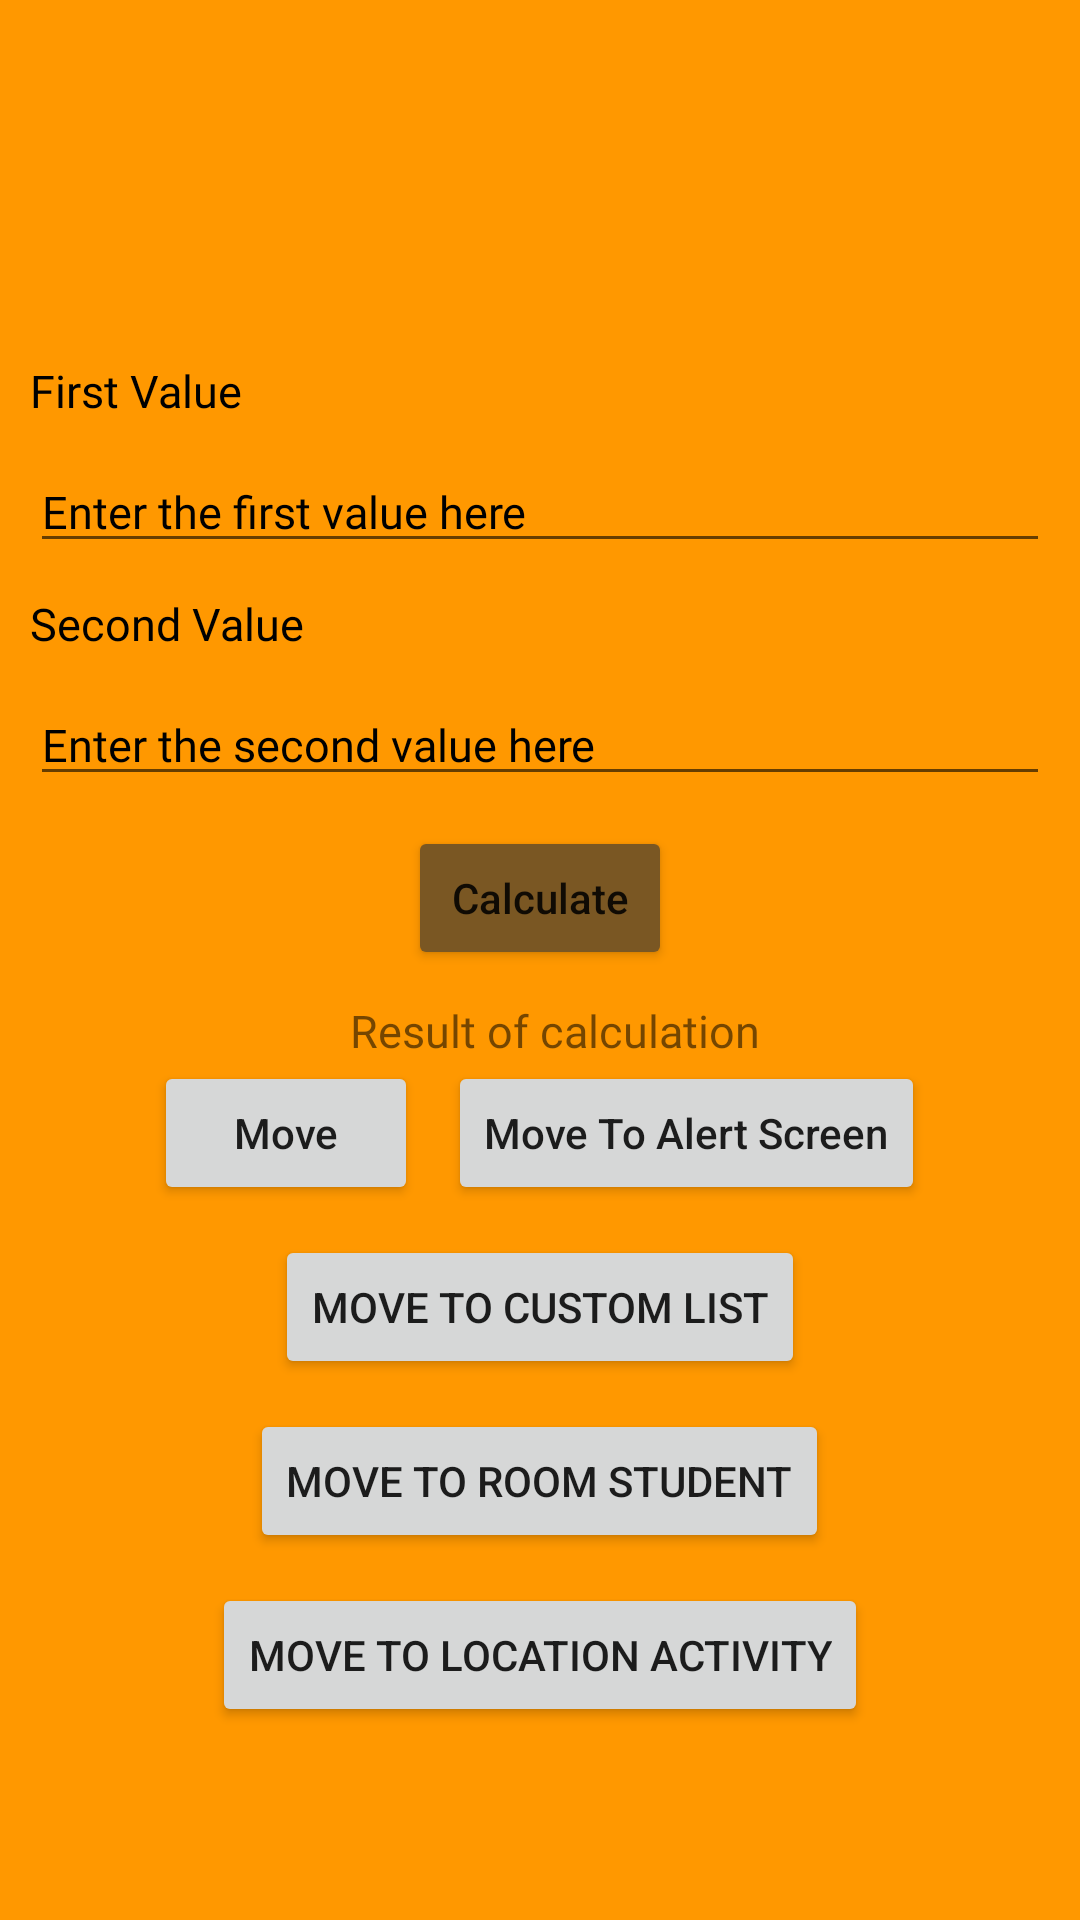

The Android layout XML behind this screen, and the referenced resources:
<!-- AndroidManifest.xml: application theme Theme.ClassProjectE6 -->
<!-- res/layout/activity_main.xml -->
<?xml version="1.0" encoding="utf-8"?>
<RelativeLayout
    xmlns:android="http://schemas.android.com/apk/res/android"
    xmlns:tools="http://schemas.android.com/tools"
    android:layout_width="match_parent"
    android:layout_height="match_parent"
    android:id="@+id/parent_layout"
    android:background="@color/bg_color"
    tools:context=".MainActivity">

    <ImageView
        android:layout_width="100dp"
        android:layout_height="100dp"
        android:id="@+id/main_iv"
        android:layout_centerInParent="true"
        android:layout_alignParentTop="true"
        android:layout_marginTop="10dp"
        android:src="@drawable/ic_main_iv"
        />

    <TextView
        android:layout_width="wrap_content"
        android:layout_height="wrap_content"
        android:id="@+id/first_value_tv"
        android:layout_below="@id/main_iv"
        android:layout_marginStart="10dp"
        android:layout_marginTop="10dp"
        android:text="@string/first_value_tv"
        android:textSize="15sp"
        android:fontFamily="@font/tw_averta_regular"
        android:textColor="@color/black"/>

    <EditText
        android:id="@+id/first_value_et"
        android:layout_width="match_parent"
        android:layout_height="wrap_content"
        android:layout_below="@id/first_value_tv"
        android:layout_marginStart="10dp"
        android:layout_marginTop="10dp"
        android:layout_marginEnd="10dp"
        android:fontFamily="@font/tw_averta_regular"
        android:hint="@string/enter_the_first_value_here_et"
        android:inputType="number"
        android:maxLength="5"
        android:textColor="@color/black"
        android:textColorHint="@color/black"
        android:textSize="15sp" />

    <TextView
        android:layout_width="wrap_content"
        android:layout_height="wrap_content"
        android:id="@+id/second_value_tv"
        android:layout_below="@id/first_value_et"
        android:layout_marginStart="10dp"
        android:layout_marginTop="10dp"
        android:text="@string/second_value_tv"
        android:textSize="15sp"
        android:fontFamily="@font/tw_averta_regular"
        android:textColor="@color/black"/>

    <EditText
        android:layout_width="match_parent"
        android:layout_height="wrap_content"
        android:id="@+id/second_value_et"
        android:layout_below="@id/second_value_tv"
        android:layout_marginTop="10dp"
        android:layout_marginStart="10dp"
        android:layout_marginEnd="10dp"
        android:hint="@string/enter_the_second_value_here_et"
        android:textColor="@color/black"
        android:textColorHint="@color/black"
        android:textSize="15sp"
        android:inputType="number"
        android:maxLength="5"
        android:fontFamily="@font/tw_averta_regular"
        />

    <Button
        android:layout_width="wrap_content"
        android:layout_height="wrap_content"
        android:id="@+id/calculate_btn"
        android:layout_below="@id/second_value_et"
        android:layout_centerInParent="true"
        android:text="@string/calculate_btn"
        android:textAllCaps="false"
        android:layout_marginTop="10dp"
        android:backgroundTint="@color/bg_btn_color"
        />

    <TextView
        android:layout_width="match_parent"
        android:layout_height="wrap_content"
        android:id="@+id/result_tv"
        android:layout_below="@id/calculate_btn"
        android:layout_marginStart="10dp"
        android:layout_marginTop="10dp"
        android:fontFamily="@font/tw_averta_regular"
        android:text="@string/result_tv"
        android:gravity="center"
        android:textSize="15sp"
        />

    <RelativeLayout
        android:layout_width="match_parent"
        android:layout_height="wrap_content"
        android:id="@+id/innerRL"
        android:layout_below="@id/result_tv"
        android:gravity="center">

        <Button
            android:layout_width="wrap_content"
            android:layout_height="wrap_content"
            android:id="@+id/move_btn"
            android:text="@string/move_btn"
            android:textAllCaps="false"
            />

        <Button
            android:layout_marginStart="10dp"
            android:layout_width="wrap_content"
            android:layout_height="wrap_content"
            android:id="@+id/move_alert_page_btn"
            android:text="@string/move_to_alert_screen_btn"
            android:layout_toRightOf="@id/move_btn"
            android:textAllCaps="false"
            />

    </RelativeLayout>

    <Button
        android:layout_width="wrap_content"
        android:layout_height="wrap_content"
        android:id="@+id/moveToCustomListActivity"
        android:layout_below="@id/innerRL"
        android:layout_marginTop="10dp"
        android:layout_centerInParent="true"
        android:text="@string/move_to_custom_list_text"
        />

    <Button
        android:layout_width="wrap_content"
        android:layout_height="wrap_content"
        android:id="@+id/moveToStudentRoomActivity"
        android:layout_below="@id/moveToCustomListActivity"
        android:layout_marginTop="10dp"
        android:layout_centerInParent="true"
        android:text="Move To Room Student"
        />

    <Button
        android:layout_width="wrap_content"
        android:layout_height="wrap_content"
        android:id="@+id/moveToLocationServiceActivity"
        android:layout_below="@id/moveToStudentRoomActivity"
        android:layout_marginTop="10dp"
        android:layout_centerInParent="true"
        android:text="Move To Location Activity"
        />



























</RelativeLayout>
<!-- resources referenced by this layout -->
<resources>
  <color name="bg_btn_color">#7A5723</color>
  <color name="bg_color">#FF9800</color>
  <color name="black">#FF000000</color>
  <string name="calculate_btn">Calculate</string>
  <string name="enter_the_first_value_here_et">Enter the first value here</string>
  <string name="enter_the_second_value_here_et">Enter the second value here</string>
  <string name="first_value_tv">First Value</string>
  <string name="move_btn">Move</string>
  <string name="move_to_alert_screen_btn">Move To Alert Screen</string>
  <string name="move_to_custom_list_text">Move to custom list</string>
  <string name="result_tv">Result of calculation</string>
  <string name="second_value_tv">Second Value</string>
  <style name="Theme.ClassProjectE6" parent="Theme.MaterialComponents.DayNight.DarkActionBar">
          
          <item name="colorPrimary">@color/purple_500</item>
          <item name="colorPrimaryVariant">@color/purple_700</item>
          <item name="colorOnPrimary">@color/white</item>
          
          <item name="colorSecondary">@color/teal_200</item>
          <item name="colorSecondaryVariant">@color/teal_700</item>
          <item name="colorOnSecondary">@color/black</item>
          
          <item name="android:statusBarColor" tools:targetApi="l">?attr/colorPrimaryVariant</item>
          
      </style>
  <color name="purple_500">#FF6200EE</color>
  <color name="purple_700">#FF3700B3</color>
  <color name="white">#FFFFFFFF</color>
  <color name="teal_200">#FF03DAC5</color>
  <color name="teal_700">#FF018786</color>
</resources>
